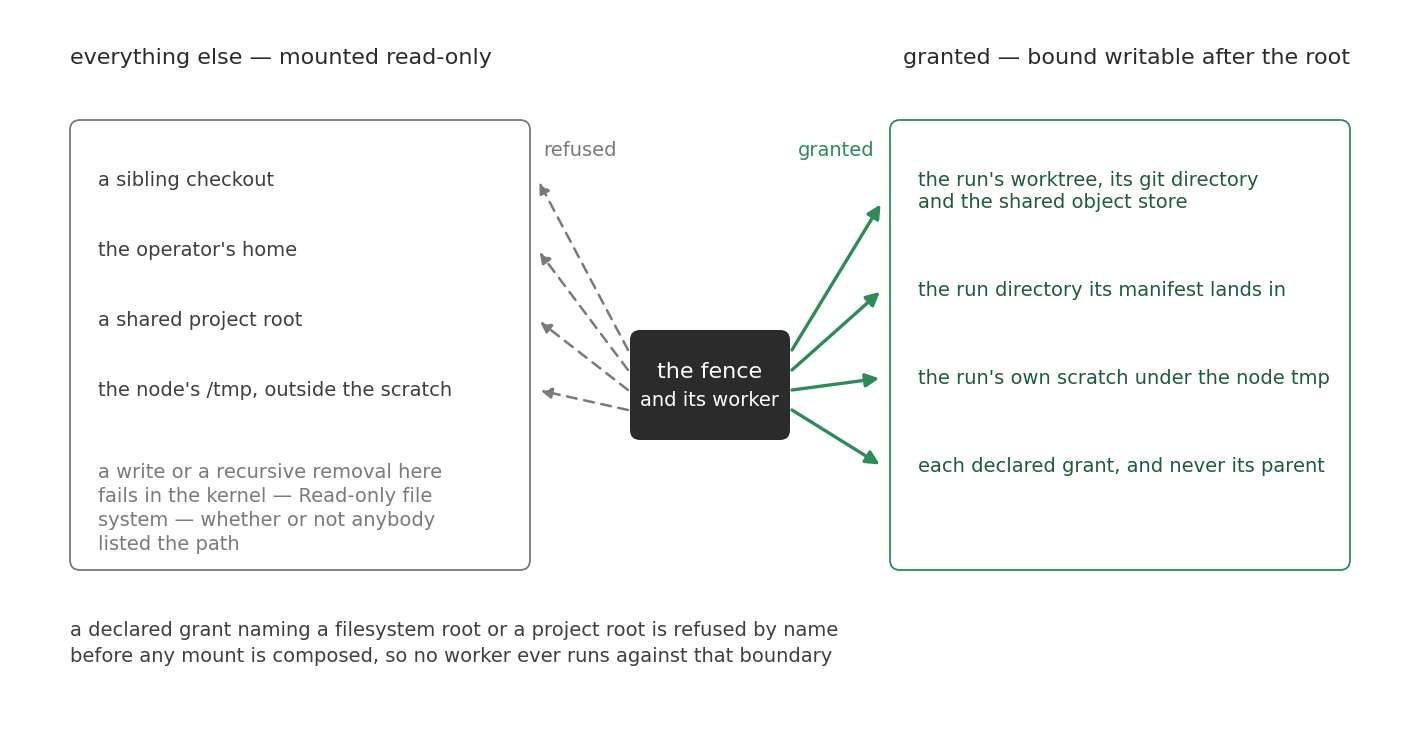

Reproduce this figure in Python. (Note: this script raises an exception after producing the figure.)
"""Draw the fence-boundary figure with every label emitted as a glyph path.

The figure is a schematic, so the image must carry its own words. Text written
as <text> needs a font resolvable at render time, and a rasteriser with no
usable font draws the boxes and arrows and nothing else. Every label here is
therefore converted to an outline path when the SVG is written.
"""

import sys

import matplotlib

matplotlib.use("Agg")
import matplotlib.pyplot as plt
from matplotlib.patches import FancyBboxPatch
from matplotlib.text import Text

matplotlib.rcParams["svg.fonttype"] = "path"
matplotlib.rcParams["font.family"] = "DejaVu Sans"

INK = "#2b2b2b"
BODY = "#3f3f3f"
GREY = "#7a7a7a"
GREEN = "#2e8b57"
GREEN_DARK = "#1f5c3a"
PAPER = "#ffffff"

W_PX, H_PX = 1400, 720

fig = plt.figure(figsize=(W_PX / 100, H_PX / 100), dpi=100)
ax = fig.add_axes([0, 0, 1, 1])
ax.set_xlim(0, W_PX)
ax.set_ylim(H_PX, 0)
ax.axis("off")

texts: list[Text] = []


def put(x, y, s, *, size=14, colour=BODY, ha="left"):
    t = ax.text(x, y, s, fontsize=size, color=colour, ha=ha, va="center")
    texts.append(t)
    return t


def panel(x, y, w, h, colour):
    ax.add_patch(
        FancyBboxPatch(
            (x, y), w, h,
            boxstyle="round,pad=0,rounding_size=10",
            linewidth=1.3, edgecolor=colour, facecolor="none")
    )


def arrow(start, end, colour, dashed):
    ax.annotate(
        "", xy=end, xytext=start,
        arrowprops=dict(
            arrowstyle="-|>",
            color=colour,
            linewidth=1.8 if dashed else 2.4,
            linestyle=(0, (4, 3)) if dashed else "solid",
            mutation_scale=16 if dashed else 20,
            shrinkA=0,
        ),
    )


put(60, 48, "everything else — mounted read-only", size=16, colour=INK)
put(1340, 48, "granted — bound writable after the root", size=16, colour=INK,
    ha="right")

panel(60, 110, 460, 450, GREY)
panel(880, 110, 460, 450, GREEN)

put(88, 170, "a sibling checkout")
put(88, 240, "the operator's home")
put(88, 310, "a shared project root")
put(88, 380, "the node's /tmp, outside the scratch")
put(88, 462, "a write or a recursive removal here", colour=GREY)
put(88, 486, "fails in the kernel — Read-only file", colour=GREY)
put(88, 510, "system — whether or not anybody", colour=GREY)
put(88, 534, "listed the path", colour=GREY)

put(908, 170, "the run's worktree, its git directory", colour=GREEN_DARK)
put(908, 192, "and the shared object store", colour=GREEN_DARK)
put(908, 280, "the run directory its manifest lands in", colour=GREEN_DARK)
put(908, 368, "the run's own scratch under the node tmp", colour=GREEN_DARK)
put(908, 456, "each declared grant, and never its parent", colour=GREEN_DARK)

ax.add_patch(
    FancyBboxPatch(
        (620, 320), 160, 110,
        boxstyle="round,pad=0,rounding_size=10",
        linewidth=0, facecolor=INK)
)
put(700, 362, "the fence", size=16, colour=PAPER, ha="center")
put(700, 390, "and its worker", colour=PAPER, ha="center")

put(570, 140, "refused", colour=GREY, ha="center")
put(826, 140, "granted", colour=GREEN, ha="center")

for start_y, end_y in ((340, 170), (360, 240), (380, 310), (400, 380)):
    arrow((618, start_y), (528, end_y), GREY, dashed=True)
for start_y, end_y in ((340, 192), (360, 280), (380, 368), (400, 456)):
    arrow((782, start_y), (872, end_y), GREEN, dashed=False)

put(60, 620, "a declared grant naming a filesystem root or a project root is "
             "refused by name")
put(60, 646, "before any mount is composed, so no worker ever runs against "
             "that boundary")

fig.canvas.draw()
renderer = fig.canvas.get_renderer()

# A label that leaves the canvas is not delivered, and neither is one that
# lands on another label; refuse to write a figure a reader cannot read.
canvas = fig.bbox
problems = []
for t in texts:
    bb = t.get_window_extent(renderer)
    if (bb.x0 < canvas.x0 or bb.x1 > canvas.x1
            or bb.y0 < canvas.y0 or bb.y1 > canvas.y1):
        problems.append(f"off canvas: {t.get_text()!r}")
for i, a in enumerate(texts):
    ba = a.get_window_extent(renderer)
    for b in texts[i + 1:]:
        if ba.overlaps(b.get_window_extent(renderer)):
            problems.append(f"overlap: {a.get_text()!r} with {b.get_text()!r}")

if problems:
    print("\n".join(problems), file=sys.stderr)
    raise SystemExit(1)

out = sys.argv[1]
fig.savefig(out, format="svg", transparent=True)
print("wrote", out, "|", len(texts), "labels, none clipped or overlapping")
